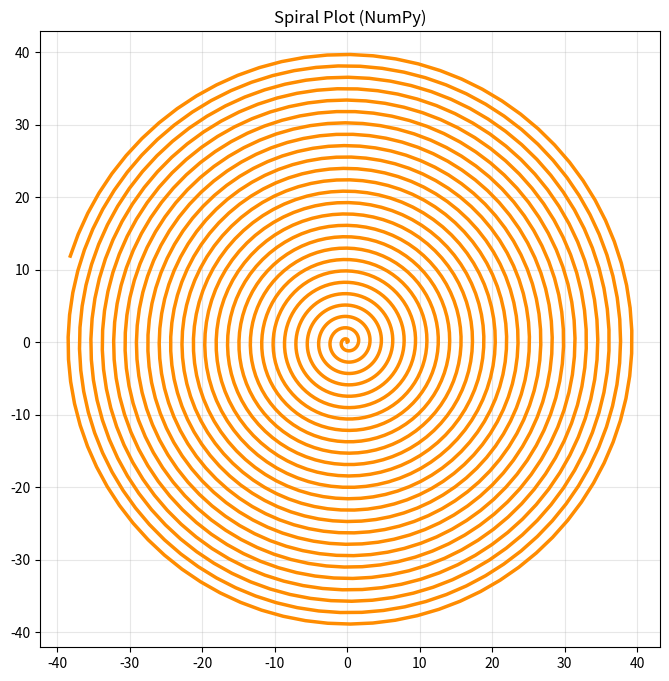

The script that saved this image:
"""
Program: Lab15_kcherry8.py
Author: Kenneth Cherry
Purpose: Plot a spiral using NumPy arrays and matplotlib for efficient computation and visualization.
Date: December 5, 2025
"""

import numpy as np
import matplotlib.pyplot as plt

def generate_spiral(num_points=2000, spacing=0.08, growth=0.02):
    """
    Generate x and y coordinates for a spiral using NumPy.
    num_points: number of points to calculate
    spacing: controls how tightly the spiral winds
    growth: controls how far the spiral expands
    """
    theta = np.arange(num_points) * spacing
    r = np.arange(num_points) * growth
    x = r * np.cos(theta)
    y = r * np.sin(theta)
    return x, y

def plot_spiral():
    x, y = generate_spiral()
    plt.figure(figsize=(8, 8))
    plt.plot(x, y, color="darkorange", linewidth=2.5, linestyle="-")
    plt.title("Spiral Plot (NumPy)")
    plt.axis("equal")
    plt.grid(alpha=0.3)
    plt.show()

if __name__ == "__main__":
    plot_spiral()
